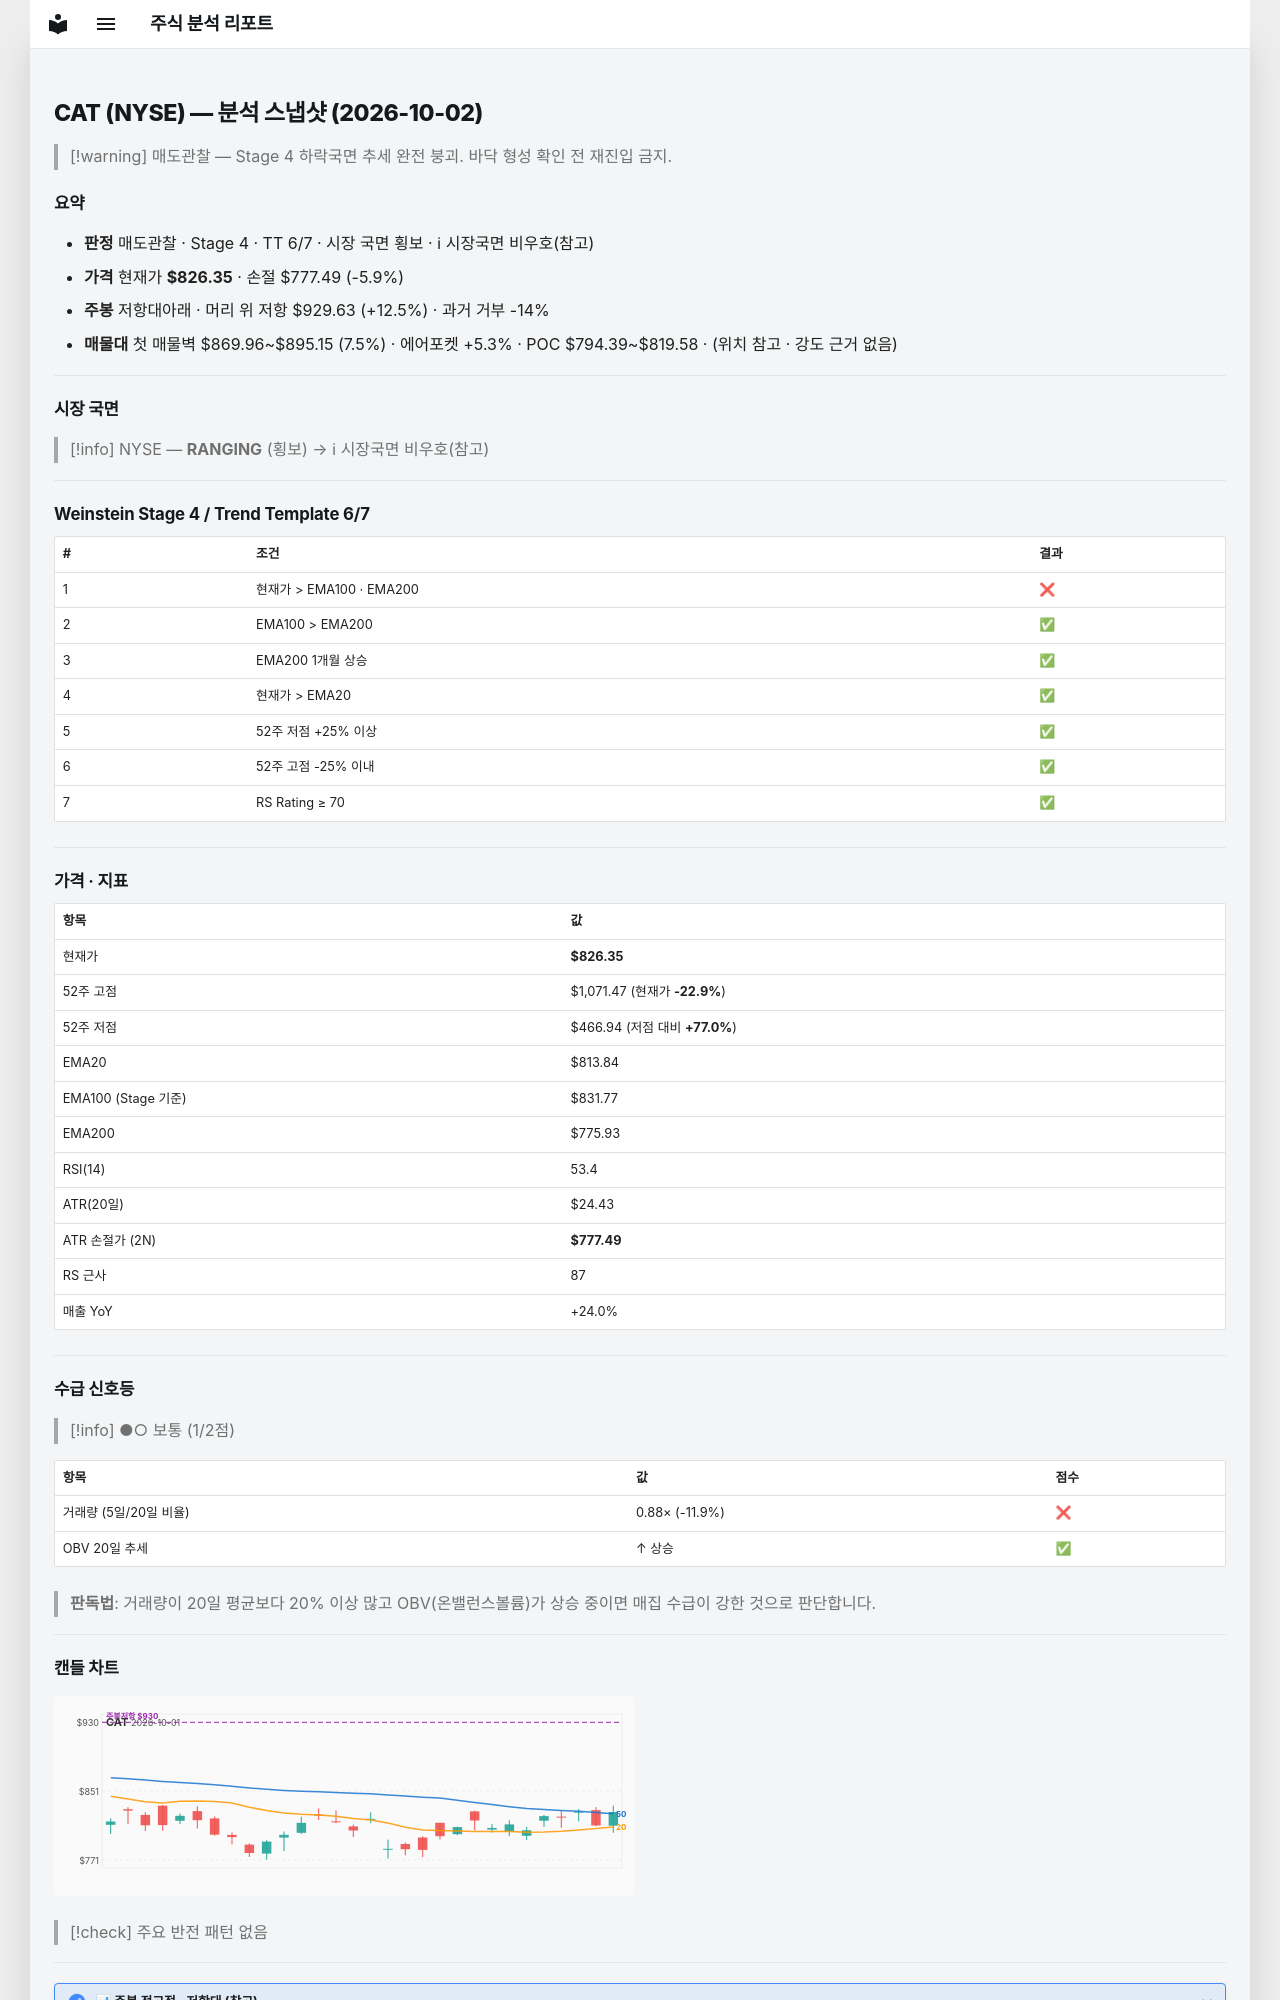

repository: soloandco/stock-reports · page: snapshots/CAT-2026-10-02/index.html · generator: mkdocs

---
type: analysis-snapshot
title: CAT 분석 스냅샷
ticker: CAT
market: NYSE
created: 2026-10-02
updated: 2026-10-02
bar-date: 2026-10-01
verdict: 매도관찰
real-rr: 2.11
sma50-gap-pct: 1.5
weekly-position: 저항대아래
weekly-overhead-price: 929.63
weekly-overhead-pct: 12.5
stage: 4
trend-template-score: 6
tt-max: 7
ma-set: ema-20-100-200
price: 826.3499755859375
stop-price: 777.4889405882009
market-regime: RANGING
supply-demand-score: 1/2
supply-demand-label: 보통
status: tracking
tags:
  - stock-agent
  - watchlist
  - CAT
  - analysis
related:
  - "[[analysis-template]]"
---

# CAT (NYSE) — 분석 스냅샷 (2026-10-02)

> [!warning] 매도관찰 — Stage 4 하락국면
> 추세 완전 붕괴. 바닥 형성 확인 전 재진입 금지.

## 요약

- **판정** 매도관찰 · Stage 4 · TT 6/7 · 시장 국면 횡보 · ℹ 시장국면 비우호(참고)
- **가격** 현재가 **$826.35** · 손절 $777.49 (-5.9%)
- **주봉** 저항대아래 · 머리 위 저항 $929.63 (+12.5%) · 과거 거부 -14%
- **매물대** 첫 매물벽 $869.96~$895.15 (7.5%) · 에어포켓 +5.3% · POC $794.39~$819.58 · (위치 참고 · 강도 근거 없음)

---

## 시장 국면

> [!info] NYSE — **RANGING** (횡보) → ℹ 시장국면 비우호(참고)

---

## Weinstein Stage 4 / Trend Template 6/7

| # | 조건 | 결과 |
|---|------|------|
| 1 | 현재가 > EMA100 · EMA200 | ❌ |
| 2 | EMA100 > EMA200 | ✅ |
| 3 | EMA200 1개월 상승 | ✅ |
| 4 | 현재가 > EMA20 | ✅ |
| 5 | 52주 저점 +25% 이상 | ✅ |
| 6 | 52주 고점 -25% 이내 | ✅ |
| 7 | RS Rating ≥ 70 | ✅ |

---

## 가격 · 지표

| 항목 | 값 |
|------|---|
| 현재가 | **$826.35** |
| 52주 고점 | $1,071.47 (현재가 **-22.9%**) |
| 52주 저점 | $466.94 (저점 대비 **+77.0%**) |
| EMA20 | $813.84 |
| EMA100 (Stage 기준) | $831.77 |
| EMA200 | $775.93 |
| RSI(14) | 53.4 |
| ATR(20일) | $24.43 |
| ATR 손절가 (2N) | **$777.49** |
| RS 근사 | 87 |
| 매출 YoY | +24.0% |

---
## 수급 신호등

> [!info] ●○ 보통 (1/2점)

| 항목 | 값 | 점수 |
|------|------|------|
| 거래량 (5일/20일 비율) | 0.88× (-11.9%) | ❌ |
| OBV 20일 추세 | ↑ 상승 | ✅ |

> **판독법**: 거래량이 20일 평균보다 20% 이상 많고 OBV(온밸런스볼륨)가 상승 중이면 매집 수급이 강한 것으로 판단합니다.

---
